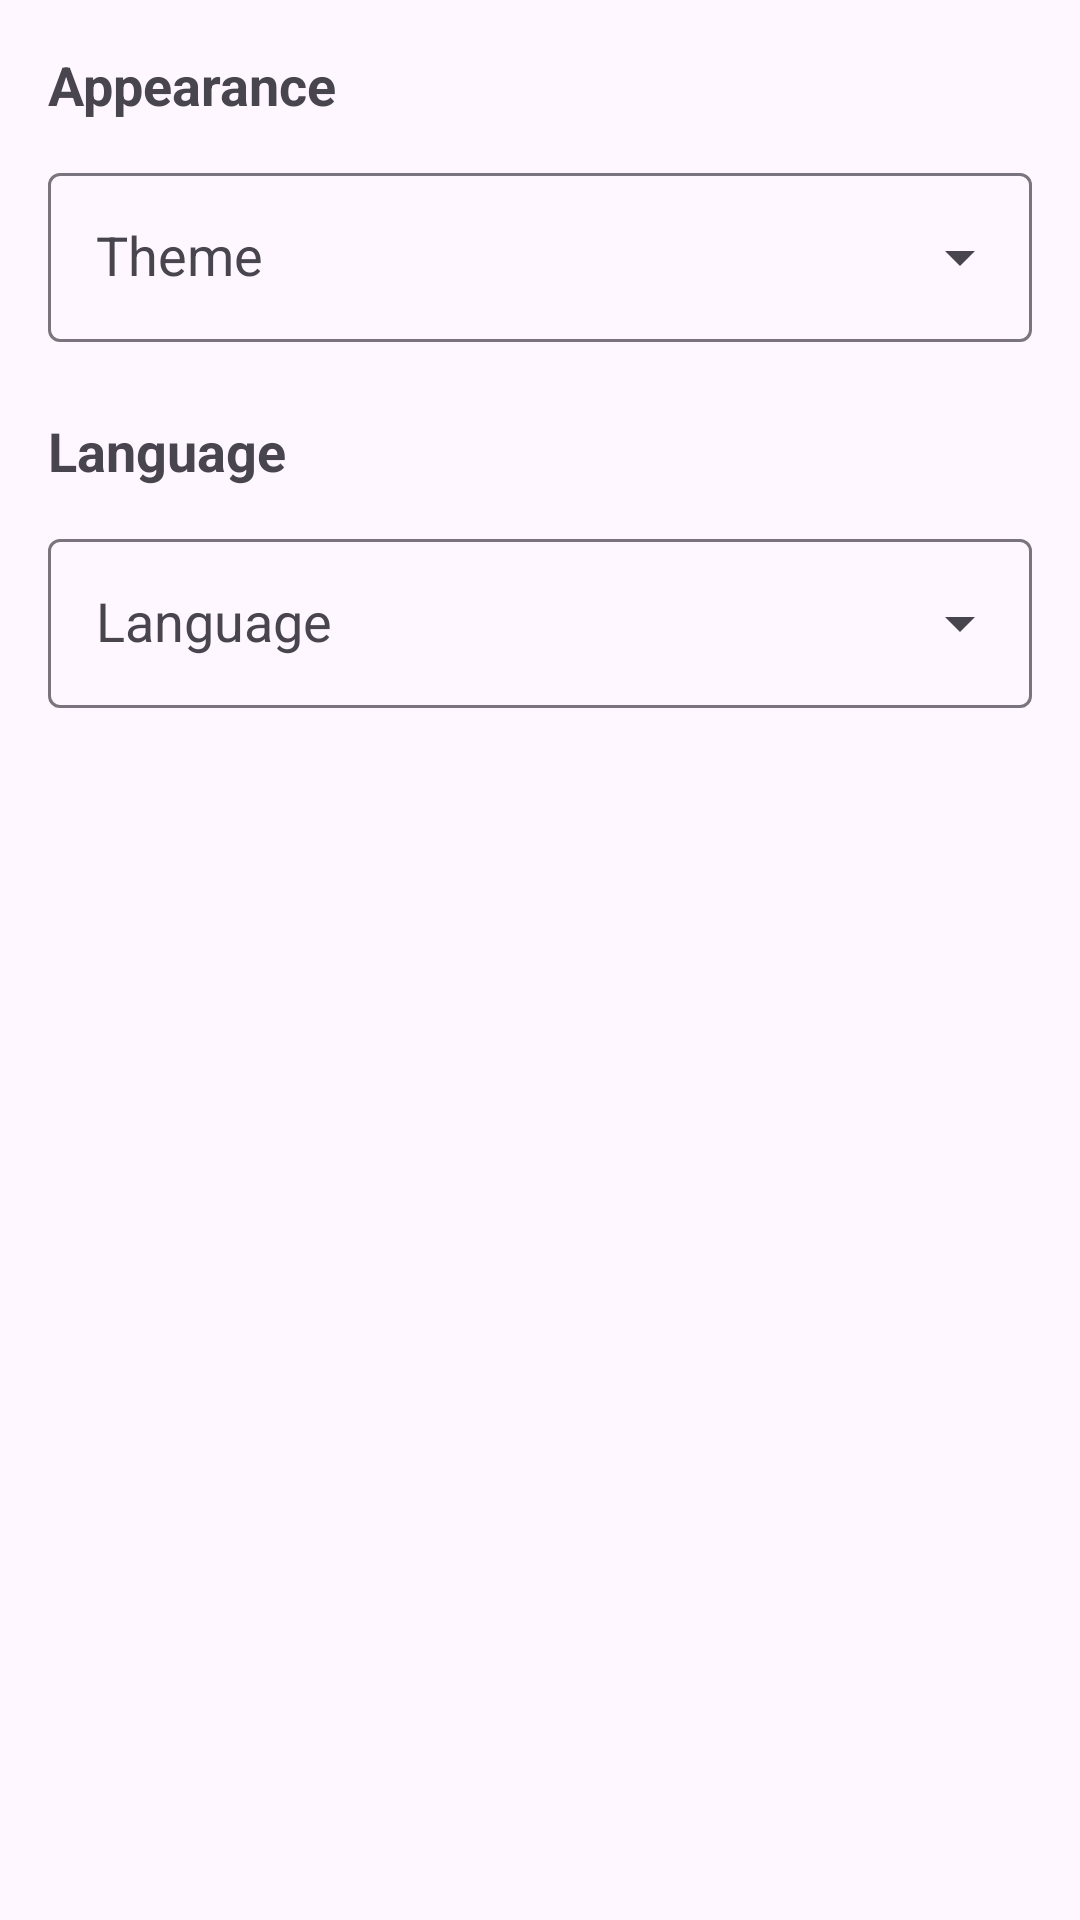

This screen was rendered from an Android layout file. Write that file and the resources it references.
<!-- AndroidManifest.xml: application theme Theme.Asumanga -->
<!-- res/layout/fragment_settings.xml -->
<?xml version="1.0" encoding="utf-8"?>
<LinearLayout xmlns:android="http://schemas.android.com/apk/res/android"
    xmlns:app="http://schemas.android.com/apk/res-auto"
    xmlns:tools="http://schemas.android.com/tools"
    android:layout_width="match_parent"
    android:layout_height="match_parent"
    android:orientation="vertical"
    android:padding="16dp"
    tools:context=".SettingsFragment">

    <TextView
        android:layout_width="wrap_content"
        android:layout_height="wrap_content"
        android:text="@string/appearance"
        android:textSize="18sp"
        android:textStyle="bold"
        android:layout_marginBottom="12dp"/>

    <com.google.android.material.textfield.TextInputLayout
        android:layout_width="match_parent"
        android:layout_height="wrap_content"
        android:hint="@string/theme"
        app:endIconMode="dropdown_menu">

        <com.google.android.material.textfield.MaterialAutoCompleteTextView
            android:id="@+id/dropdown_theme"
            android:layout_width="match_parent"
            android:layout_height="wrap_content"
            android:padding="16dp"
            android:inputType="none"
            android:saveEnabled="false"/>

    </com.google.android.material.textfield.TextInputLayout>

    <TextView
        android:layout_width="wrap_content"
        android:layout_height="wrap_content"
        android:text="@string/language"
        android:textSize="18sp"
        android:textStyle="bold"
        android:layout_marginTop="24dp"
        android:layout_marginBottom="12dp"/>

    <com.google.android.material.textfield.TextInputLayout
        android:layout_width="match_parent"
        android:layout_height="wrap_content"
        android:hint="@string/language"
        app:endIconMode="dropdown_menu">

        <com.google.android.material.textfield.MaterialAutoCompleteTextView
            android:id="@+id/dropdown_language"
            android:layout_width="match_parent"
            android:layout_height="wrap_content"
            android:padding="16dp"
            android:inputType="none"
            android:saveEnabled="false"/>

    </com.google.android.material.textfield.TextInputLayout>

</LinearLayout>
<!-- resources referenced by this layout -->
<resources>
  <string name="appearance">Appearance</string>
  <string name="language">Language</string>
  <string name="theme">Theme</string>
  <style name="Theme.Asumanga" parent="Base.Theme.Asumanga" />
  <style name="Base.Theme.Asumanga" parent="Theme.Material3.DayNight.NoActionBar">
          
          
      </style>
</resources>
